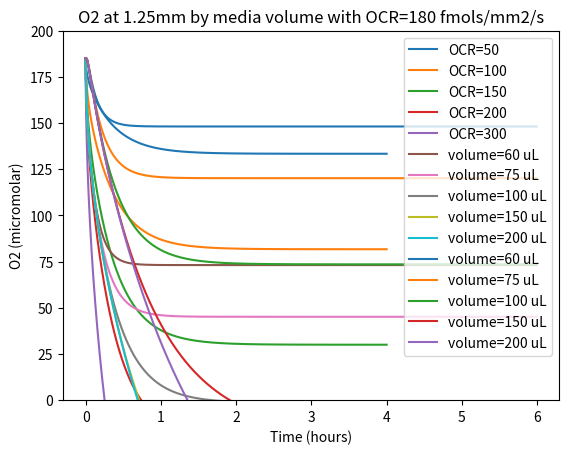

Source code (Python):
"""
#from "Kinetics of Gas Diffusion in Mammalian Cell Culture Systems" - McLimans, Blumension, Tunnah
#equations 23
"""
import math

#from "Kinetics of Gas Diffusion in Mammalian Cell Culture Systems" - McLimans, Blumension, Tunnah
#equations 23,24
MONOLAYER_THICKNESS_MM=0
DEFAULT_HEIGHT_MM=3.1
#o2 diffusion coefficient
O2_DIFFUSION_37C = 3e-3 #in mm2/s

def H(n, a , s=MONOLAYER_THICKNESS_MM):
    #calculate  H_n from eq 19 where a is fluid height and s is monolayer thickness
    return math.pi * (2*n + 1 ) / (2 * (a - s))

def summation(x, t, a=DEFAULT_HEIGHT_MM, s=MONOLAYER_THICKNESS_MM, iterations=100, D=O2_DIFFUSION_37C):
    #calculate summand from eq 23 for the given n
    sigma = 0 
    for n in range(iterations):
        H_n = H(n, a, s)
        sigma += math.pow(H_n, -2) * math.cos(H_n * x) * math.exp(-1 * math.pow(H_n, 2) * D * t)
    
    return sigma



def concentration(x, t, Q=5, c_initial = 200, media_height=DEFAULT_HEIGHT_MM):
    """
    Q is flux in mols/cm2/sec
    c_initial is o2 concentration in molar
    media_height in centimeters
    """
    a = media_height #reference uses 'a' for fluid height
    s = MONOLAYER_THICKNESS_MM
    D = O2_DIFFUSION_37C
    
    #reference uses 'b' for c_initial - the intitial o2 concentration in fluid
    c_x_t = c_initial - (a-s-x)*(Q/D) + (2*Q / ((a - s)*D)) * summation(x, t, s=s, a=a, D=D)
    return c_x_t

def flux_units_convert(flux_fmols_mm_sq_per_sec):
    """
    convert flux from 'normal' of fmols/mm2/sec to
    units the model expects of umolar/mm2/sec
    """
    q = flux_fmols_mm_sq_per_sec * 1e-3
    return q
def media_vol_to_height(vol_uL, well_radius_mm=3.2):
    return vol_uL / (math.pi * well_radius_mm**2)

def time_to_constrained(ocr, media_vol_uL=100, c_sat=185):
    h = media_vol_to_height(media_vol_uL)
    tmax_hrs = 24
    q = ocr*1e-3
    for t_s in range(8*3600):
        c = concentration_eq23_mm(0, t_s, q, c_initial=c_sat, media_height_mm=h)
        if c <= 0:
            return t_s

    return None

if __name__ == '__main__':
    import matplotlib.pyplot as plt
    for ocr in [50, 100, 150, 200, 300]:
        q = flux_units_convert(ocr)
        ts = list(range(0, 3600*4, 1))
        cs = [concentration(0, t, q, c_initial=185, media_height=3.1) for t in ts]
        plt.plot([t/3600 for t in ts], cs, label="OCR={}".format(ocr))
        plt.xlabel("Time (hours)")
        plt.ylabel("O2 (micromolar)")
        plt.ylim(0, 200)
    
    plt.legend()
    plt.title("O2 at bottom by OCR in 100 uL")
    plt.show()
    
    ocr = 180
    for vol in [60, 75, 100, 150, 200]:
        q = flux_units_convert(ocr)
        ts = list(range(0, 3600*6, 30))
        cs = [concentration(0, t, q, c_initial=185, media_height=media_vol_to_height(vol)) for t in ts]
        plt.plot([t/3600 for t in ts], cs, label="volume={} uL".format(vol))
        plt.xlabel("Time (hours)")
        plt.ylabel("O2 (micromolar)")
        plt.ylim(0, 200)
    
    plt.legend()
    plt.title("O2 at bottom by media volume with OCR={} fmols/mm2/s".format(ocr))
    plt.show()
    
    for vol in [60, 75, 100, 150, 200]:
        q = flux_units_convert(ocr)
        ts = list(range(0, 3600*6, 30))
        cs = [concentration(1.25, t, q, c_initial=185, media_height=media_vol_to_height(vol)) for t in ts]
        plt.plot([t/3600 for t in ts], cs, label="volume={} uL".format(vol))
        plt.xlabel("Time (hours)")
        plt.ylabel("O2 (micromolar)")
        plt.ylim(0, 200)
    
    plt.legend()
    plt.title("O2 at 1.25mm by media volume with OCR={} fmols/mm2/s".format(ocr))
    plt.show()
